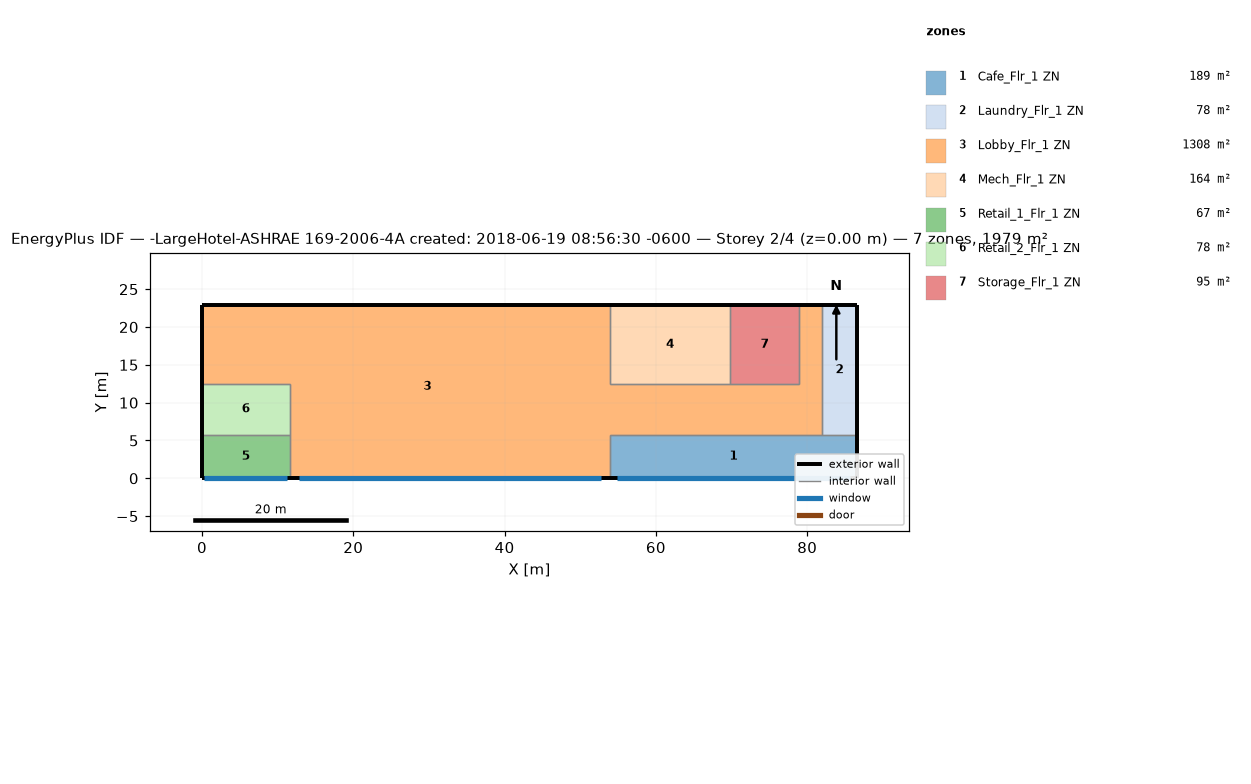
=== STOREY PLAN SPEC (per zone: floor XY polygon, exterior-wall plan segments, windows/doors) ===
zone 1: Cafe_Flr_1 ZN  (188.9 m²)
  floor: (86.56, 5.79) (86.56, 0.00) (53.95, 0.00) (53.95, 5.79)
  exterior wall: (86.56, 0.00) – (86.56, 5.79)  [5.8 m]
  exterior wall: (53.95, 0.00) – (86.56, 0.00)  [32.6 m]
    window: (54.88, 0.00) – (85.63, 0.00)  [65.6 m²]
  interior walls: 3
zone 2: Laundry_Flr_1 ZN  (78.0 m²)
  floor: (86.56, 22.86) (86.56, 5.79) (81.99, 5.79) (81.99, 22.86)
  exterior wall: (86.56, 5.79) – (86.56, 22.86)  [17.1 m]
  exterior wall: (86.56, 22.86) – (81.99, 22.86)  [4.6 m]
  interior walls: 2
zone 3: Lobby_Flr_1 ZN  (1308.2 m²)
  floor: (53.95, 22.86) (53.95, 0.00) (11.58, 0.00) (11.58, 12.50) (0.00, 12.50) (0.00, 22.86)
  floor: (81.99, 22.86) (81.99, 5.79) (53.95, 5.79) (53.95, 12.50) (78.94, 12.50) (78.94, 22.86)
  exterior wall: (53.95, 22.86) – (0.00, 22.86)  [54.0 m]
  exterior wall: (11.58, 0.00) – (53.95, 0.00)  [42.4 m]
    window: (12.79, 0.00) – (52.74, 0.00)  [85.2 m²]
  exterior wall: (0.00, 22.86) – (0.00, 12.50)  [10.4 m]
  exterior wall: (81.99, 22.86) – (78.94, 22.86)  [3.0 m]
  interior walls: 10
zone 4: Mech_Flr_1 ZN  (164.2 m²)
  floor: (69.80, 22.86) (69.80, 12.50) (53.95, 12.50) (53.95, 22.86)
  exterior wall: (69.80, 22.86) – (53.95, 22.86)  [15.8 m]
  interior walls: 3
zone 5: Retail_1_Flr_1 ZN  (67.1 m²)
  floor: (11.58, 5.79) (11.58, 0.00) (0.00, 0.00) (0.00, 5.79)
  exterior wall: (0.00, 0.00) – (11.58, 0.00)  [11.6 m]
    window: (0.33, 0.00) – (11.25, 0.00)  [23.3 m²]
  exterior wall: (0.00, 5.79) – (0.00, 0.00)  [5.8 m]
  interior walls: 2
zone 6: Retail_2_Flr_1 ZN  (77.7 m²)
  floor: (11.58, 12.50) (11.58, 5.79) (0.00, 5.79) (0.00, 12.50)
  exterior wall: (0.00, 12.50) – (0.00, 5.79)  [6.7 m]
  interior walls: 3
zone 7: Storage_Flr_1 ZN  (94.8 m²)
  floor: (78.94, 22.86) (78.94, 12.50) (69.80, 12.50) (69.80, 22.86)
  exterior wall: (78.94, 22.86) – (69.80, 22.86)  [9.1 m]
  interior walls: 3

=== DERIVED (storey summary) ===
Building: -LargeHotel-ASHRAE 169-2006-4A created: 2018-06-19 08:56:30 -0600
Storey: 2 of 4  (floor level z = 0.00 m)
Storey gross floor area: 1978.8 m²
Zones on this storey: 7
  - Cafe_Flr_1 ZN: floor 188.9 m²; exterior wall 38.4 m (152.2 m²); 1 window(s) 65.6 m²; WWR 43.1%
  - Laundry_Flr_1 ZN: floor 78.0 m²; exterior wall 21.6 m (85.8 m²); WWR 0.0%
  - Lobby_Flr_1 ZN: floor 1308.2 m²; exterior wall 109.7 m (434.8 m²); 1 window(s) 85.2 m²; WWR 19.6%
  - Mech_Flr_1 ZN: floor 164.2 m²; exterior wall 15.8 m (62.8 m²); WWR 0.0%
  - Retail_1_Flr_1 ZN: floor 67.1 m²; exterior wall 17.4 m (68.8 m²); 1 window(s) 23.3 m²; WWR 33.9%
  - Retail_2_Flr_1 ZN: floor 77.7 m²; exterior wall 6.7 m (26.6 m²); WWR 0.0%
  - Storage_Flr_1 ZN: floor 94.8 m²; exterior wall 9.1 m (36.2 m²); WWR 0.0%
Zone adjacency (shared interzone walls):
  - Cafe_Flr_1 ZN ↔ Laundry_Flr_1 ZN
  - Cafe_Flr_1 ZN ↔ Lobby_Flr_1 ZN
  - Laundry_Flr_1 ZN ↔ Lobby_Flr_1 ZN
  - Lobby_Flr_1 ZN ↔ Mech_Flr_1 ZN
  - Lobby_Flr_1 ZN ↔ Retail_1_Flr_1 ZN
  - Lobby_Flr_1 ZN ↔ Retail_2_Flr_1 ZN
  - Lobby_Flr_1 ZN ↔ Storage_Flr_1 ZN
  - Mech_Flr_1 ZN ↔ Storage_Flr_1 ZN
  - Retail_1_Flr_1 ZN ↔ Retail_2_Flr_1 ZN